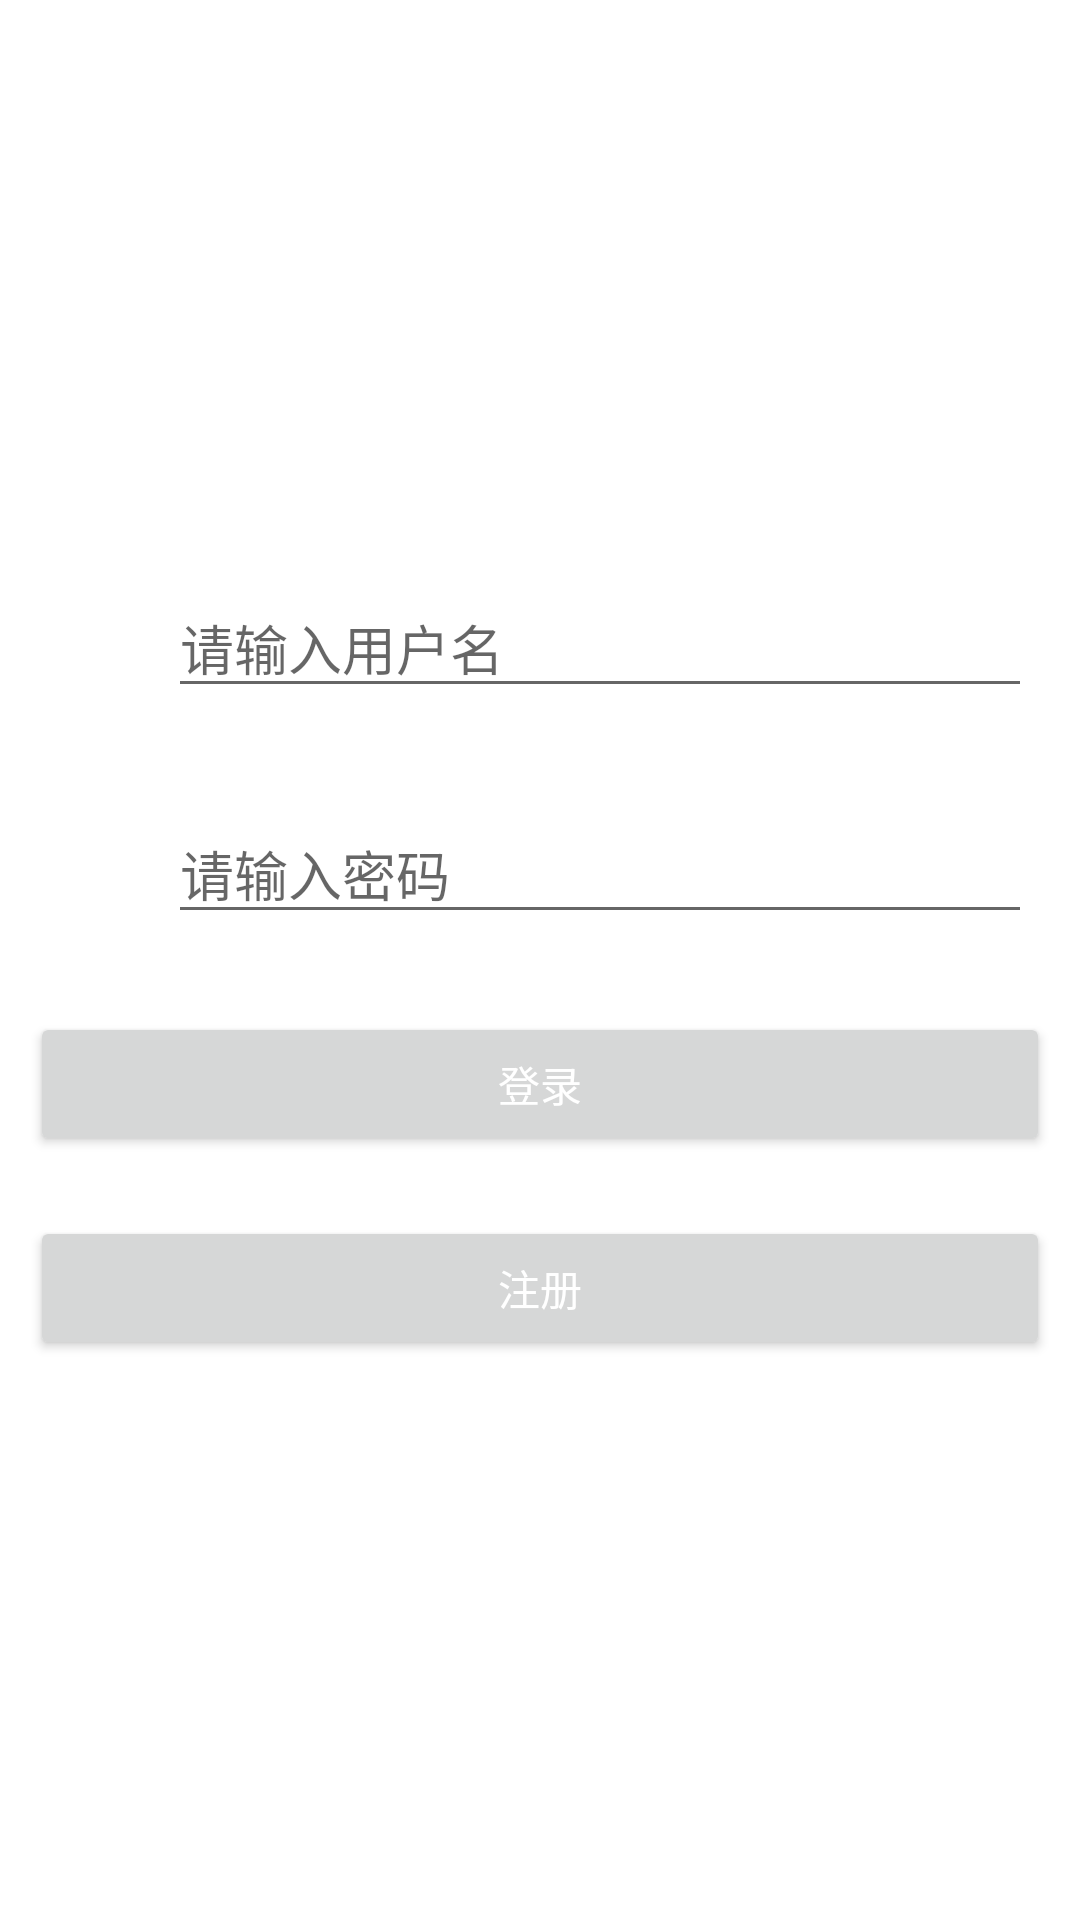

Reconstruct the res/layout file that produces this screen, plus the resources it refers to.
<!-- AndroidManifest.xml: application theme Theme.ManagementX2 -->
<!-- res/layout/activity_login.xml -->
<?xml version="1.0" encoding="utf-8"?>
<LinearLayout xmlns:android="http://schemas.android.com/apk/res/android"
    android:layout_width="match_parent"
    android:layout_height="match_parent"
    android:orientation="vertical"
    android:gravity="center">

    <LinearLayout
        android:orientation="horizontal"
        android:layout_width="match_parent"
        android:layout_height="wrap_content"
        android:layout_marginTop="10dp"
        android:layout_margin="16dp"
        >

        <ImageView
            android:layout_width="30dp"
            android:layout_height="30dp"
            android:src="@drawable/login_user"
            android:layout_gravity="start"
            android:layout_marginStart="10dp"/>

        <EditText
            android:id="@+id/login_user"
            android:layout_width="0dp"
            android:layout_height="wrap_content"
            android:layout_weight="1"
            android:hint="请输入用户名"
            android:singleLine="true"
            />

    </LinearLayout>

    <LinearLayout
        android:orientation="horizontal"
        android:layout_width="match_parent"
        android:layout_height="wrap_content"
        android:layout_margin="16dp"
        >

        <ImageView

            android:layout_width="30dp"
            android:layout_height="30dp"
            android:layout_gravity="start"
            android:src="@drawable/login_psw"
            android:layout_marginStart="10dp"/>

        <EditText
            android:id="@+id/login_psw"
            android:layout_width="0dp"
            android:layout_height="wrap_content"
            android:layout_weight="1"
            android:hint="请输入密码"
            android:inputType="textPassword"
            android:singleLine="true" />

    </LinearLayout>


    <Button
        android:id="@+id/login_btn"
        android:layout_width="match_parent"
        android:layout_height="wrap_content"
        android:text="@string/log"
        android:layout_margin="10dp"
        android:textColor="@color/white"
        />

    <Button
        android:id="@+id/enroll_btn"
        android:layout_width="match_parent"
        android:layout_height="wrap_content"
        android:text="@string/enroll"
        android:layout_margin="10dp"
        android:textColor="@color/white"
        />



</LinearLayout>
<!-- resources referenced by this layout -->
<resources>
  <color name="white">#FFFFFFFF</color>
  <string name="enroll">注册</string>
  <string name="log">登录</string>
  <style name="Theme.ManagementX2" parent="Theme.MaterialComponents.DayNight.DarkActionBar">
          
          <item name="colorPrimary">@color/colorPrimary</item>
          <item name="colorPrimaryVariant">@color/medium_blue</item>
          <item name="colorOnPrimary">@color/white</item>
          
          <item name="colorSecondary">@color/teal_200</item>
          <item name="colorSecondaryVariant">@color/teal_700</item>
          <item name="colorOnSecondary">@color/black</item>
          
          <item name="android:statusBarColor" tools:targetApi="l">?attr/colorPrimaryVariant</item>
          
      </style>
  <color name="colorPrimary">#0000FF</color>
  <color name="medium_blue">#FF0000CD</color>
  <color name="teal_200">#FF03DAC5</color>
  <color name="teal_700">#FF018786</color>
  <color name="black">#FF000000</color>
</resources>
